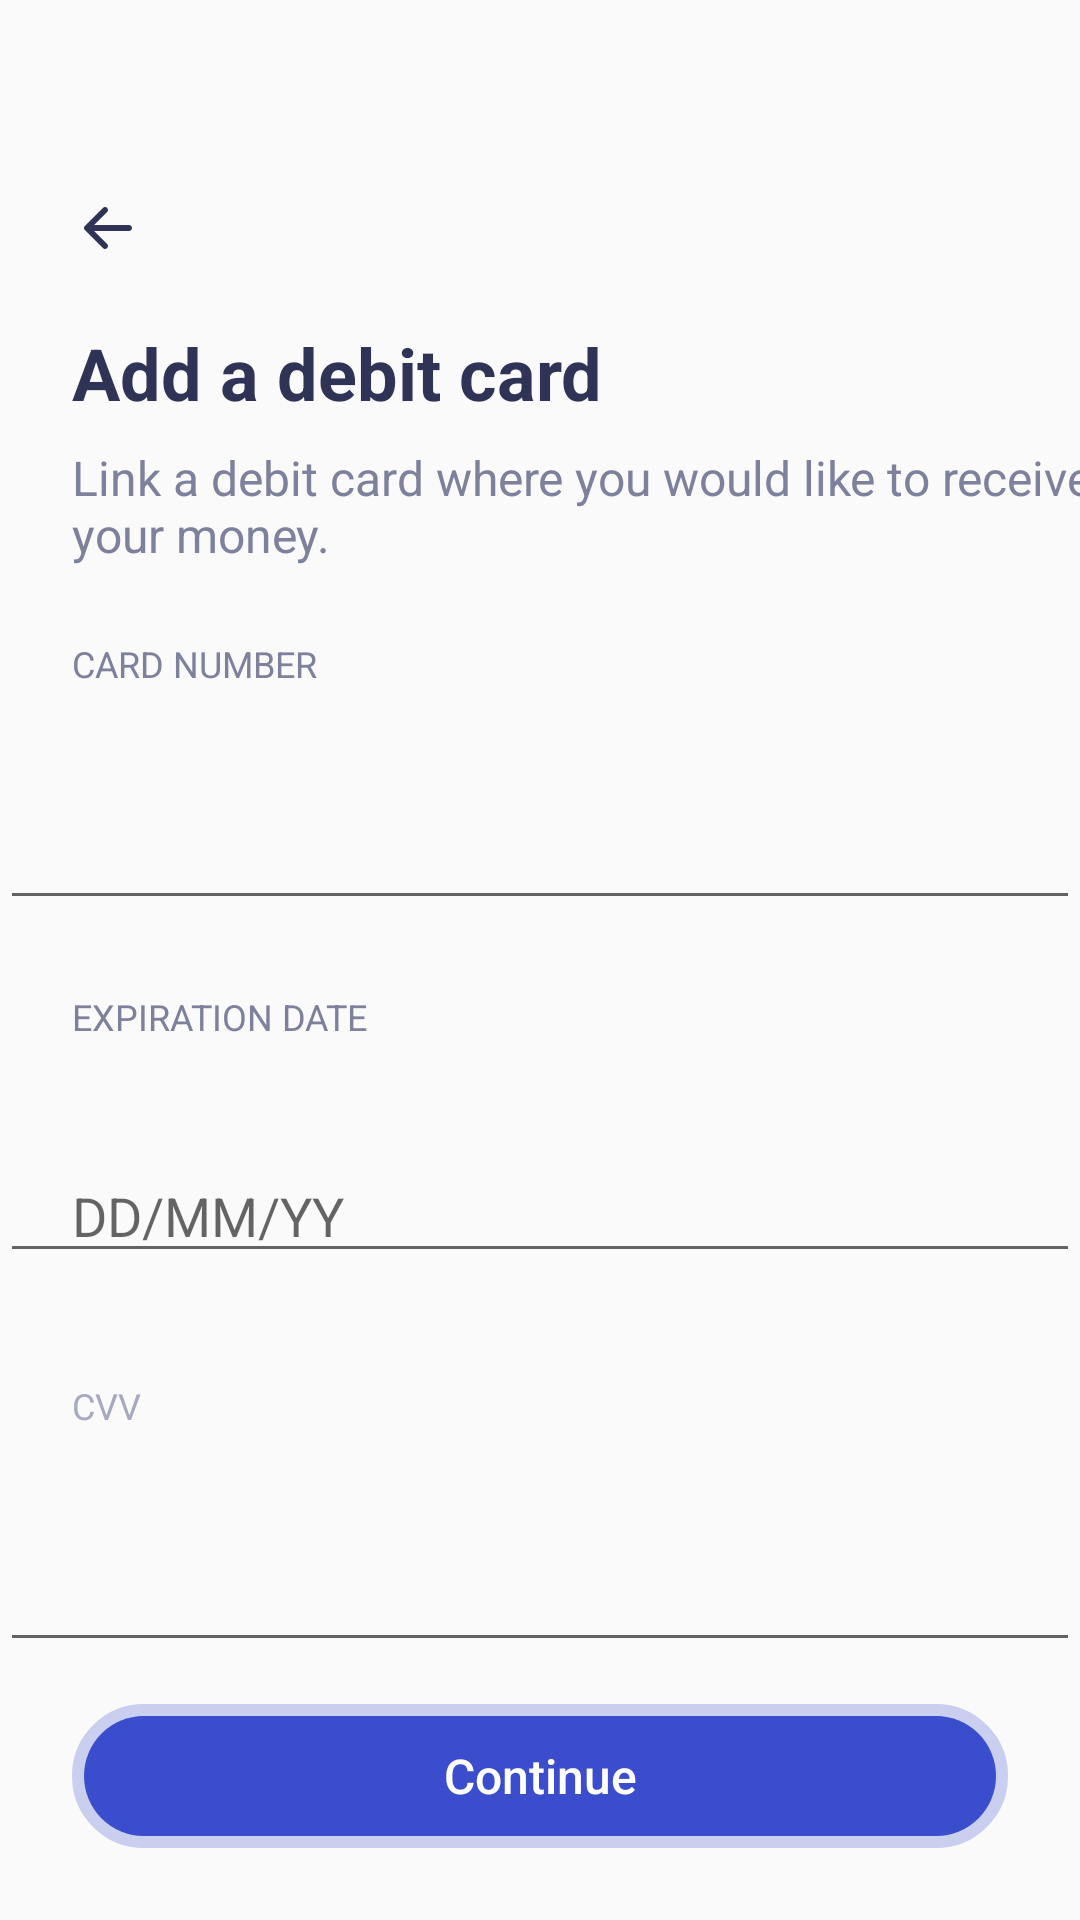

Android layout source for this screen:
<!-- AndroidManifest.xml: application theme Theme.AppCompat.Light -->
<!-- res/layout/activity_card_details.xml -->
<?xml version="1.0" encoding="utf-8"?>
<androidx.constraintlayout.widget.ConstraintLayout xmlns:android="http://schemas.android.com/apk/res/android"
    xmlns:app="http://schemas.android.com/apk/res-auto"
    android:layout_width="match_parent"
    android:layout_height="match_parent">

    <ImageView
        android:id="@+id/img_back"
        android:layout_width="wrap_content"
        android:layout_height="wrap_content"
        android:layout_marginStart="@dimen/margin_28dp"
        android:layout_marginLeft="@dimen/margin_28dp"
        android:layout_marginTop="@dimen/margin_top_69dp"
        android:src="@drawable/ic_back"
        app:layout_constraintStart_toStartOf="parent"
        app:layout_constraintTop_toTopOf="parent" />

    <TextView
        android:id="@+id/text_addcard"
        android:layout_width="wrap_content"
        android:layout_height="wrap_content"
        android:layout_marginStart="@dimen/margin_start_end"
        android:layout_marginLeft="@dimen/margin_start_end"
        android:layout_marginTop="@dimen/margin_25dp"
        android:text="@string/add_debitcard"
        android:textColor="@color/black_primary"
        android:textSize="24sp"
        android:textStyle="bold"
        app:layout_constraintStart_toStartOf="parent"
        app:layout_constraintTop_toBottomOf="@+id/img_back" />

    <TextView
        android:id="@+id/text_linkcard"
        android:layout_width="wrap_content"
        android:layout_height="wrap_content"
        android:layout_marginStart="@dimen/margin_start_end"
        android:layout_marginLeft="@dimen/margin_start_end"
        android:layout_marginTop="@dimen/margin_8dp"
        android:text="@string/link_debitcard"
        android:textColor="@color/gray_secondary"
        android:textSize="16sp"
        app:layout_constraintStart_toStartOf="parent"
        app:layout_constraintTop_toBottomOf="@+id/text_addcard" />

    <TextView
        android:id="@+id/text_cardnumber"
        android:layout_width="wrap_content"
        android:layout_height="wrap_content"
        android:layout_marginStart="@dimen/margin_start_end"
        android:layout_marginLeft="@dimen/margin_start_end"
        android:layout_marginTop="@dimen/margin_start_end"
        android:text="@string/card_number"
        android:textColor="@color/gray_secondary"
        android:textSize="12sp"
        app:layout_constraintStart_toStartOf="parent"
        app:layout_constraintTop_toBottomOf="@+id/text_linkcard" />

    <EditText
        android:id="@+id/edit_cardnumber"
        android:layout_width="match_parent"
        android:layout_height="wrap_content"
        android:layout_marginTop="@dimen/margin_36dp"
        android:inputType="number"
        android:maxLength="16"
        android:paddingLeft="@dimen/margin_start_end"
        android:textColor="@color/black_primary"
        android:textSize="18sp"
        app:layout_constraintTop_toBottomOf="@+id/text_cardnumber" />

    <TextView
        android:id="@+id/text_expirationdate"
        android:layout_width="wrap_content"
        android:layout_height="wrap_content"
        android:layout_marginStart="@dimen/margin_start_end"
        android:layout_marginLeft="@dimen/margin_start_end"
        android:layout_marginTop="@dimen/margin_start_end"
        android:text="@string/expiration_date"
        android:textColor="@color/gray_secondary"
        android:textSize="12sp"
        app:layout_constraintStart_toStartOf="parent"
        app:layout_constraintTop_toBottomOf="@+id/edit_cardnumber" />

    <EditText
        android:id="@+id/edit_expirationdate"
        android:layout_width="match_parent"
        android:layout_height="wrap_content"
        android:layout_marginTop="@dimen/margin_36dp"
        android:hint="@string/date_format"
        android:inputType="number"
        android:maxLength="8"
        android:paddingLeft="@dimen/margin_start_end"
        android:textColor="@color/black_primary"
        android:textSize="18sp"
        app:layout_constraintTop_toBottomOf="@+id/text_expirationdate" />

    <TextView
        android:id="@+id/text_cvv"
        android:layout_width="wrap_content"
        android:layout_height="wrap_content"
        android:layout_marginStart="@dimen/margin_start_end"
        android:layout_marginLeft="@dimen/margin_start_end"
        android:layout_marginTop="@dimen/margin_36dp"
        android:text="@string/cvv"
        android:textColor="@color/gray_washed"
        android:textSize="12sp"
        app:layout_constraintStart_toStartOf="parent"
        app:layout_constraintTop_toBottomOf="@+id/edit_expirationdate" />

    <EditText
        android:id="@+id/edit_cvv"
        android:layout_width="match_parent"
        android:layout_height="wrap_content"
        android:layout_marginTop="@dimen/margin_36dp"
        android:inputType="number"
        android:maxLength="3"
        android:paddingLeft="@dimen/margin_start_end"
        android:textColor="@color/black_primary"
        android:textSize="18sp"
        app:layout_constraintTop_toBottomOf="@+id/text_cvv" />

    <Button
        android:id="@+id/btn_continue"
        android:layout_width="match_parent"
        android:layout_height="wrap_content"
        android:layout_marginStart="@dimen/margin_start_end"
        android:layout_marginLeft="@dimen/margin_start_end"
        android:layout_marginEnd="@dimen/margin_start_end"
        android:layout_marginBottom="@dimen/margin_start_end"
        android:background="@drawable/layout_bg"
        android:text="@string/btn_continue"
        android:textAllCaps="false"
        android:textColor="@color/white"
        android:textSize="16sp"
        app:layout_constraintBottom_toBottomOf="parent"
        app:layout_constraintStart_toStartOf="parent" />

</androidx.constraintlayout.widget.ConstraintLayout>
<!-- resources referenced by this layout -->
<resources>
  <color name="black_primary">#2F3355</color>
  <color name="gray_secondary">#7D819C</color>
  <color name="gray_washed">#A7A9C1</color>
  <color name="white">#FFFFFFFF</color>
  <dimen name="margin_25dp">25dp</dimen>
  <dimen name="margin_28dp">28dp</dimen>
  <dimen name="margin_36dp">36dp</dimen>
  <dimen name="margin_8dp">8dp</dimen>
  <dimen name="margin_start_end">24dp</dimen>
  <dimen name="margin_top_69dp">69dp</dimen>
  <!-- drawable ic_back (drawable) -->
  <vector xmlns:android="http://schemas.android.com/apk/res/android"
      android:width="16dp"
      android:height="14dp"
      android:viewportWidth="16"
      android:viewportHeight="14">
    <path
        android:pathData="M7.7071,0.2929C8.0976,0.6834 8.0976,1.3166 7.7071,1.7071L3.4142,6H15C15.5523,6 16,6.4477 16,7C16,7.5523 15.5523,8 15,8H3.4142L7.7071,12.2929C8.0976,12.6834 8.0976,13.3166 7.7071,13.7071C7.3166,14.0976 6.6834,14.0976 6.2929,13.7071L0.2929,7.7071C-0.0976,7.3166 -0.0976,6.6834 0.2929,6.2929L6.2929,0.2929C6.6834,-0.0976 7.3166,-0.0976 7.7071,0.2929Z"
        android:fillColor="#2F3355"
        android:fillType="evenOdd"/>
  </vector>
  <!-- drawable layout_bg (drawable) -->
  <?xml version="1.0" encoding="UTF-8"?>
  <shape xmlns:android="http://schemas.android.com/apk/res/android">
      <solid android:color="#3B4DCC"/>
      <stroke android:width="8dp" android:color="#403B4DCC" />
      <corners android:radius="100dp"/>
  </shape>
  <string name="add_debitcard">Add a debit card</string>
  <string name="btn_continue">Continue</string>
  <string name="card_number">CARD NUMBER</string>
  <string name="cvv">CVV</string>
  <string name="date_format">DD/MM/YY</string>
  <string name="expiration_date">EXPIRATION DATE</string>
  <string name="link_debitcard">Link a debit card where you would like to receive your money.</string>
</resources>
